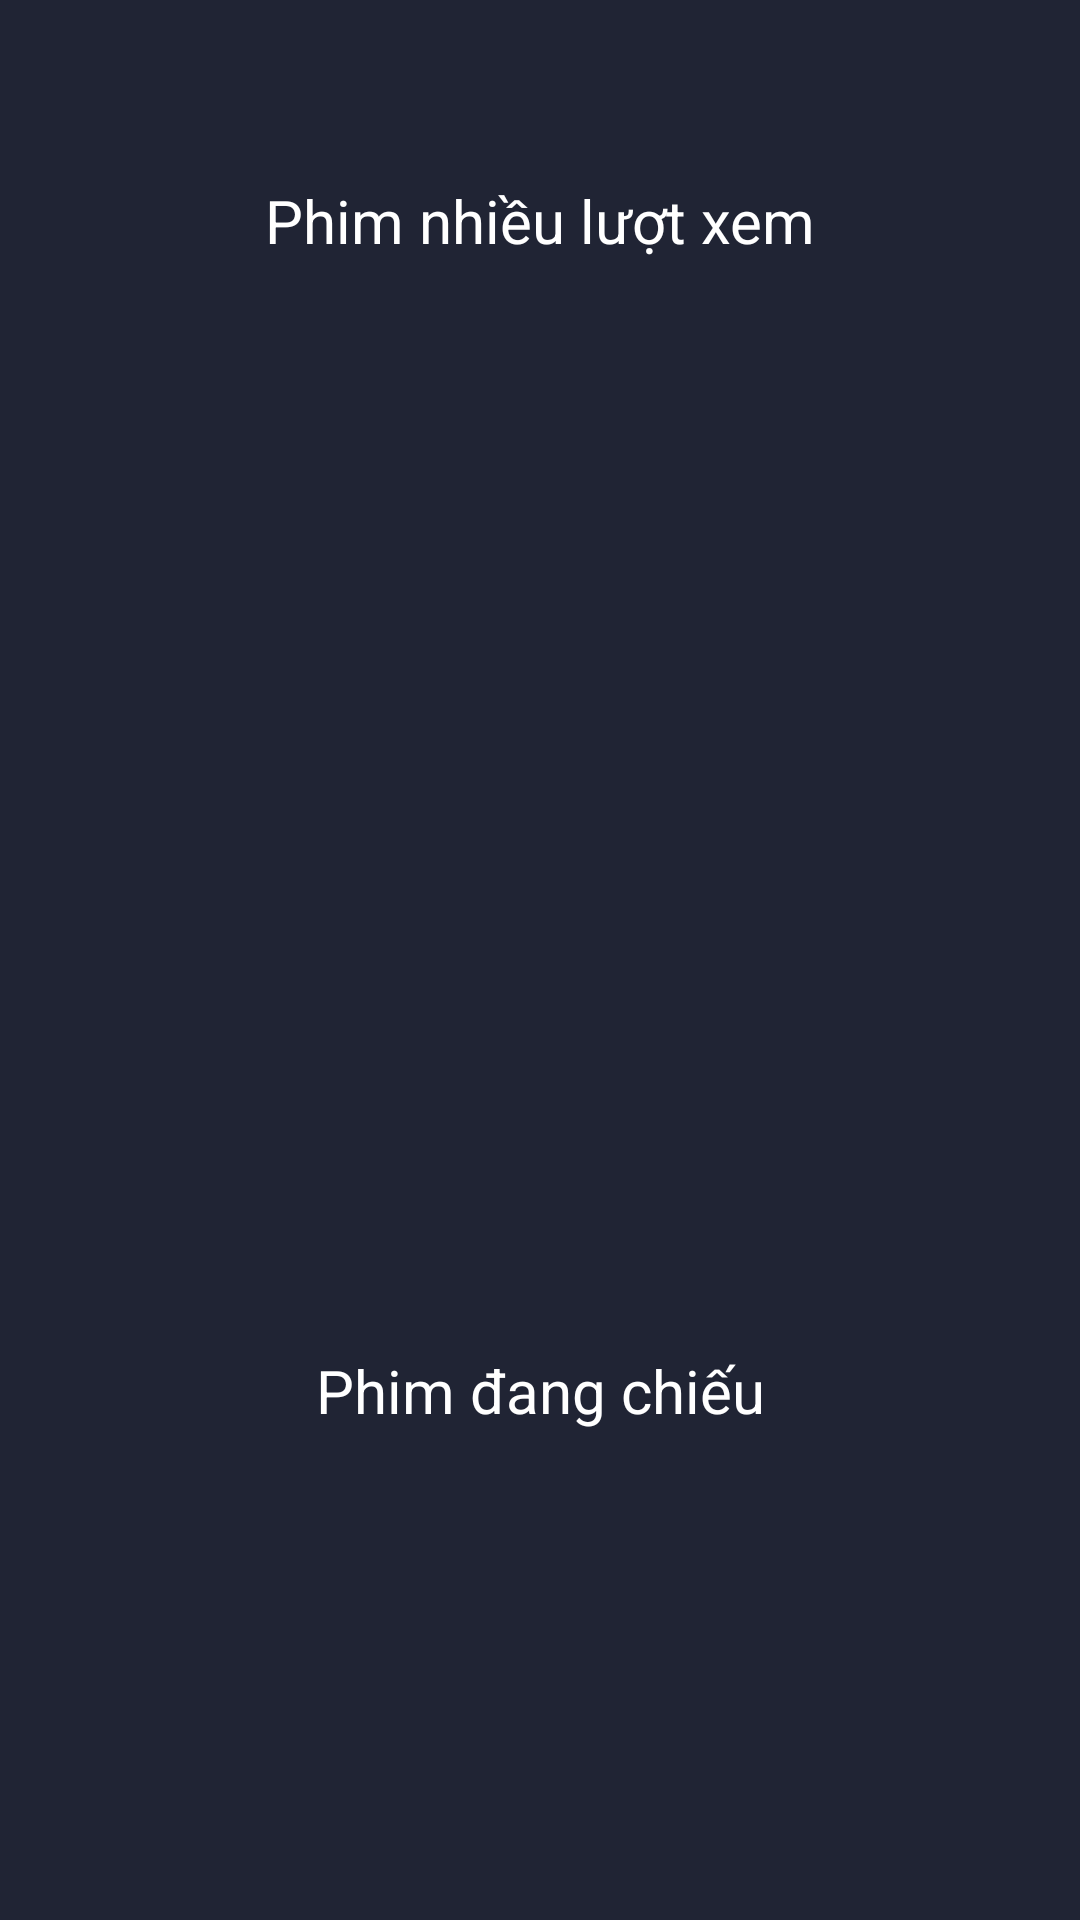

Write the Android layout XML for this screen, with the resource values it uses.
<!-- AndroidManifest.xml: application theme Theme.Image -->
<!-- res/layout/fragment_home.xml -->
<?xml version="1.0" encoding="utf-8"?>
<androidx.constraintlayout.widget.ConstraintLayout xmlns:android="http://schemas.android.com/apk/res/android"
    xmlns:app="http://schemas.android.com/apk/res-auto"
    xmlns:tools="http://schemas.android.com/tools"
    android:layout_width="match_parent"
    android:layout_height="match_parent"
    android:background="@color/colorBackground"
    tools:context=".fragment.FragmentHome">

    <ScrollView
        android:id="@+id/scrollView"
        android:layout_marginTop="60dp"
        android:layout_width="match_parent"
        android:layout_height="match_parent"
        app:layout_constraintTop_toTopOf="parent">

        <androidx.constraintlayout.widget.ConstraintLayout
            android:layout_width="match_parent"
            android:layout_height="wrap_content">

            <TextView
                android:id="@+id/tv1"
                android:text="Phim nhiều lượt xem"
                android:textColor="@color/white"
                android:textSize="20dp"
                android:gravity="center"
                android:layout_width="350dp"
                android:layout_height="wrap_content"
                app:layout_constraintTop_toTopOf="parent"
                app:layout_constraintLeft_toLeftOf="parent"
                app:layout_constraintRight_toRightOf="parent"/>

            <androidx.viewpager2.widget.ViewPager2
                android:id="@+id/viewPager2"
                android:layout_width="match_parent"
                android:layout_height="350dp"
                android:paddingStart="85dp"
                android:paddingEnd="85dp"
                app:layout_constraintTop_toBottomOf="@+id/tv1"
                android:layout_marginTop="8dp"/>

            <TextView
                android:id="@+id/tv2"
                android:text="Phim đang chiếu"
                android:textColor="@color/white"
                android:textSize="20dp"
                android:gravity="center"
                android:layout_marginTop="5dp"
                android:layout_width="350dp"
                android:layout_height="wrap_content"
                app:layout_constraintTop_toBottomOf="@id/viewPager2"
                app:layout_constraintLeft_toLeftOf="parent"
                app:layout_constraintRight_toRightOf="parent"/>


            <androidx.recyclerview.widget.RecyclerView
                android:id="@+id/recyclerView"
                android:layout_width="match_parent"
                android:layout_height="match_parent"
                app:layoutManager="androidx.recyclerview.widget.GridLayoutManager"
                app:layout_constraintTop_toBottomOf="@id/tv2" />
        </androidx.constraintlayout.widget.ConstraintLayout>
    </ScrollView>


</androidx.constraintlayout.widget.ConstraintLayout>
<!-- resources referenced by this layout -->
<resources>
  <color name="colorBackground">#202434</color>
  <color name="white">#FFFFFFFF</color>
  <style name="Theme.Image" parent="Theme.AppCompat.DayNight.NoActionBar">
          
  
          <item name="colorPrimary">#2196F3</item>
          <item name="colorPrimaryVariant">@color/colorBackground</item>
          <item name="colorOnPrimary">@color/white</item>
          
          <item name="colorSecondary">@color/teal_200</item>
          <item name="colorSecondaryVariant">@color/teal_700</item>
          <item name="colorOnSecondary">@color/black</item>
          
          <item name="android:statusBarColor">?attr/colorPrimaryVariant</item>
          
      </style>
  <color name="teal_200">#FF03DAC5</color>
  <color name="teal_700">#FF018786</color>
  <color name="black">#FF000000</color>
</resources>
